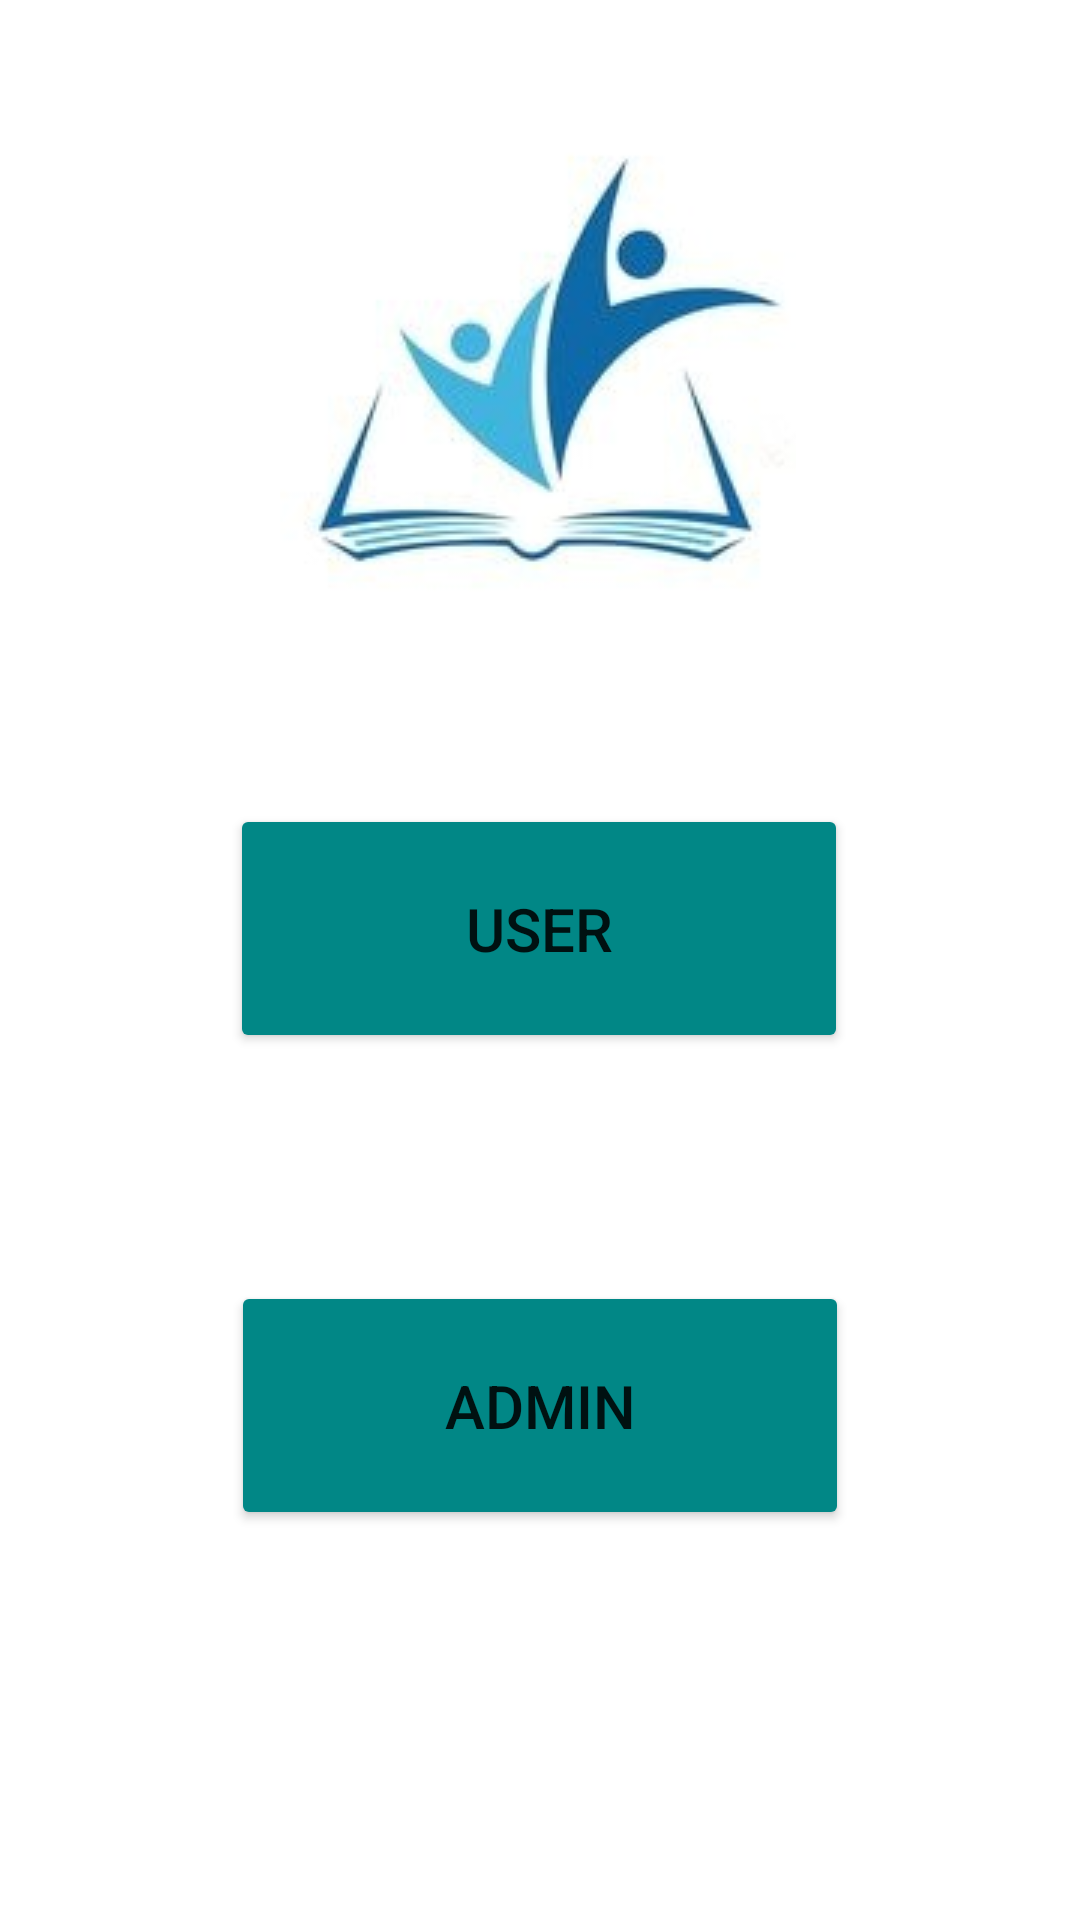

The Android layout XML behind this screen, and the referenced resources:
<!-- AndroidManifest.xml: application theme Theme.SignupLoginRealtime -->
<!-- res/layout/activity_home.xml -->
<?xml version="1.0" encoding="utf-8"?>
<androidx.constraintlayout.widget.ConstraintLayout xmlns:android="http://schemas.android.com/apk/res/android"
    xmlns:app="http://schemas.android.com/apk/res-auto"
    xmlns:tools="http://schemas.android.com/tools"
    android:layout_width="match_parent"
    android:layout_height="match_parent"
    tools:context=".home">

    <ImageView
        android:id="@+id/imageView"
        android:layout_width="172dp"
        android:layout_height="161dp"
        android:layout_marginBottom="68dp"
        android:src="@drawable/logomate"
        android:scaleType="center"
        app:layout_constraintBottom_toTopOf="@+id/bt1"
        app:layout_constraintEnd_toEndOf="parent"
        app:layout_constraintHorizontal_bias="0.497"
        app:layout_constraintStart_toStartOf="parent"
        tools:ignore="MissingConstraints" />

    <Button
        android:id="@+id/bt1"
        android:layout_width="206dp"
        android:layout_height="83dp"
        android:layout_marginTop="268dp"
        android:text="USER"
        android:textSize="20dp"
        android:backgroundTint="@color/teal"
        app:layout_constraintEnd_toEndOf="parent"
        app:layout_constraintHorizontal_bias="0.497"
        app:layout_constraintStart_toStartOf="parent"
        app:layout_constraintTop_toTopOf="parent"
        tools:ignore="HardcodedText,MissingConstraints,SpUsage" />

    <Button
        android:id="@+id/bt"
        android:layout_width="206dp"
        android:layout_height="83dp"
        android:layout_marginTop="76dp"
        android:backgroundTint="@color/teal"
        android:text="ADMIN"
        android:textSize="20dp"
        app:layout_constraintEnd_toEndOf="parent"
        app:layout_constraintStart_toStartOf="parent"
        app:layout_constraintTop_toBottomOf="@+id/bt1" />


</androidx.constraintlayout.widget.ConstraintLayout>
<!-- resources referenced by this layout -->
<resources>
  <color name="teal">#FF018786</color>
  <!-- drawable logomate: jpg bitmap (drawable, 29201 bytes) -->
  <style name="Theme.SignupLoginRealtime" parent="Theme.MaterialComponents.DayNight.NoActionBar">
          
          <item name="colorPrimary">@color/red</item>
          <item name="colorPrimaryVariant">@color/teal</item>
          <item name="colorOnPrimary">@color/white</item>
          
          <item name="colorSecondary">@color/teal_200</item>
          <item name="colorSecondaryVariant">@color/teal_700</item>
          <item name="colorOnSecondary">@color/black</item>
          
          <item name="android:statusBarColor">?attr/colorPrimaryVariant</item>
          
      </style>
  <color name="red">#F30808</color>
  <color name="white">#FFFFFFFF</color>
  <color name="teal_200">#FF03DAC5</color>
  <color name="teal_700">#FF018786</color>
  <color name="black">#FF000000</color>
</resources>
